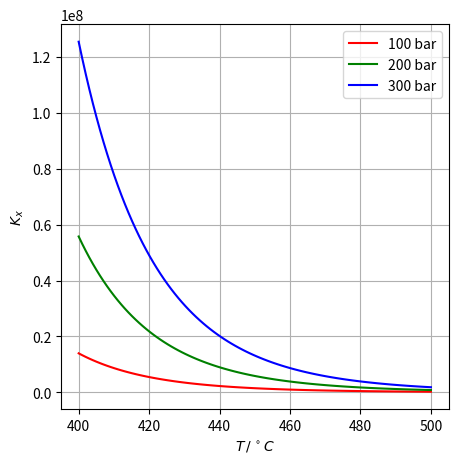

The script that saved this image:
#%%
# Import

import numpy as np
import matplotlib.pyplot as plt
from numpy.linalg import matrix_rank


#%%
# Stoichiometric matrix

# Reactions:
# 1: CO  + 3H2 <=> CH4 + H2O
# 2: CO2 + 4H2 <=> CH4 + 2H2O
# 3: CO2 + H2  <=> CO  + H2O

N_stoich = np.array([
    [-1,  0, -1],   # CO
    [ 0, -1,  1],   # CO2
    [ 1,  1,  0],   # CH4
    [-3, -4, -1],   # H2
    [ 1,  2,  1]    # H2O
])

# rank of stoichiometric matrix
N_stoich_rank = matrix_rank(N_stoich)

print('Rank:', N_stoich_rank)

# split matrices
N_stoich_11 = N_stoich[0:N_stoich_rank, 0:N_stoich_rank]
N_stoich_21 = N_stoich[N_stoich_rank:N_stoich.shape[0], 0:N_stoich_rank]
N_stoich_12 = N_stoich[0:N_stoich_rank, N_stoich_rank:N_stoich.shape[1]]
N_stoich_22 = N_stoich[N_stoich_rank:N_stoich.shape[0], N_stoich_rank:N_stoich.shape[1]]


#%%
# NIST Shomate thermodynamic properties

def prop_thermo(T, comp):

    results = np.empty(3)

    # dimensionless temperature
    t = T / 1000

    # Shomate basis functions
    fun_cp_NIST = np.array([
        t**0,
        t,
        t**2,
        t**3,
        t**-2,
        0,
        0,
        0
    ])

    fun_H_NIST = np.array([
        t,
        t**2 / 2,
        t**3 / 3,
        t**4 / 4,
        -t**-1,
        1,
        0,
        -1
    ])

    fun_S_NIST = np.array([
        np.log(t),
        t,
        t**2 / 2,
        t**3 / 3,
        -t**-2 / 2,
        0,
        1,
        0
    ])

    # species coefficients
    if comp == 0 or comp == 'H2':

        coeff = np.array([
            33.066178,
            -11.363417,
            11.432816,
            -2.772874,
            -0.158558,
            -9.980797,
            172.707974,
            0.0
        ])

    elif comp == 1 or comp == 'CO':

        coeff = np.array([
            25.56759,
            6.096130,
            4.054656,
            -2.671301,
            0.131021,
            -118.0089,
            227.3665,
            -110.5271
        ])

    elif comp == 2 or comp == 'CO2':

        coeff = np.array([
            24.99735,
            55.18696,
            -33.69137,
            7.948387,
            -0.136638,
            -403.6075,
            228.2431,
            -393.5224
        ])

    elif comp == 3 or comp == 'CH4':

        coeff = np.array([
            -0.703029,
            108.4773,
            -42.52157,
            5.862788,
            0.678565,
            -76.84376,
            158.7163,
            -74.87310
        ])

    elif comp == 4 or comp == 'H2O':

        coeff = np.array([
            30.09200,
            6.832514,
            6.793435,
            -2.534480,
            0.082139,
            -250.8810,
            223.3967,
            -241.8264
        ])

    else:

        coeff = np.zeros(8)

    # thermodynamic properties

    # Cp [J/mol/K]
    results[0] = fun_cp_NIST.dot(coeff)

    # H [J/mol]
    results[1] = (
        coeff[-1]
        + fun_H_NIST.dot(coeff)
    ) * 1000

    # S [J/mol/K]
    results[2] = fun_S_NIST.dot(coeff)

    return results


#%%
# Example component calculation

T = 25 + 273.15

print(
    'CO thermodynamic properties:',
    prop_thermo(T, 'CO')
)


#%%
# Methanation reaction thermodynamics
#
# CO2 + 4 H2 <=> CH4 + 2 H2O
#

def rxn_data_methanation(T):

    res = np.empty(5)

    # component thermodynamic properties

    data_CO2 = prop_thermo(T, 'CO2')
    data_H2  = prop_thermo(T, 'H2')
    data_CH4 = prop_thermo(T, 'CH4')
    data_H2O = prop_thermo(T, 'H2O')

    # ΔCp [J/mol/K]
    res[0] = (
        data_CH4[0]
        + 2*data_H2O[0]
        - data_CO2[0]
        - 4*data_H2[0]
    )

    # ΔH [J/mol]
    res[1] = (
        data_CH4[1]
        + 2*data_H2O[1]
        - data_CO2[1]
        - 4*data_H2[1]
    )

    # ΔS [J/mol/K]
    res[2] = (
        data_CH4[2]
        + 2*data_H2O[2]
        - data_CO2[2]
        - 4*data_H2[2]
    )

    # ΔG [J/mol]
    res[3] = res[1] - T * res[2]

    # equilibrium constant
    res[4] = np.exp(
        -res[3] / (8.314462618 * T)
    )

    return res


#%%
# Example reaction calculation

print(
    'Reaction thermodynamics:',
    rxn_data_methanation(T)
)


#%%
# Temperature and pressure range

T = np.linspace(400 + 273.15, 500 + 273.15, 100)

p = np.array([
    100,
    200,
    300
])  # bar


#%%
# Equilibrium constants

K_x = np.empty((p.shape[0], T.shape[0]))

for TT in range(T.shape[0]):

    rxn = rxn_data_methanation(T[TT])

    K_eq = rxn[-1]

    # Δν = -2
    K_x[:, TT] = K_eq * np.power(p, 2)


#%%
# Plot

plt.figure(figsize=(5, 5))

plt.grid()

plt.xlabel(r"$T \, / \, ^\circ C$")
plt.ylabel(r"$K_x$")

plt.plot(
    T - 273.15,
    K_x[0, :],
    'r-',
    label='100 bar'
)

plt.plot(
    T - 273.15,
    K_x[1, :],
    'g-',
    label='200 bar'
)

plt.plot(
    T - 273.15,
    K_x[2, :],
    'b-',
    label='300 bar'
)

plt.legend(loc='best')

plt.show()
